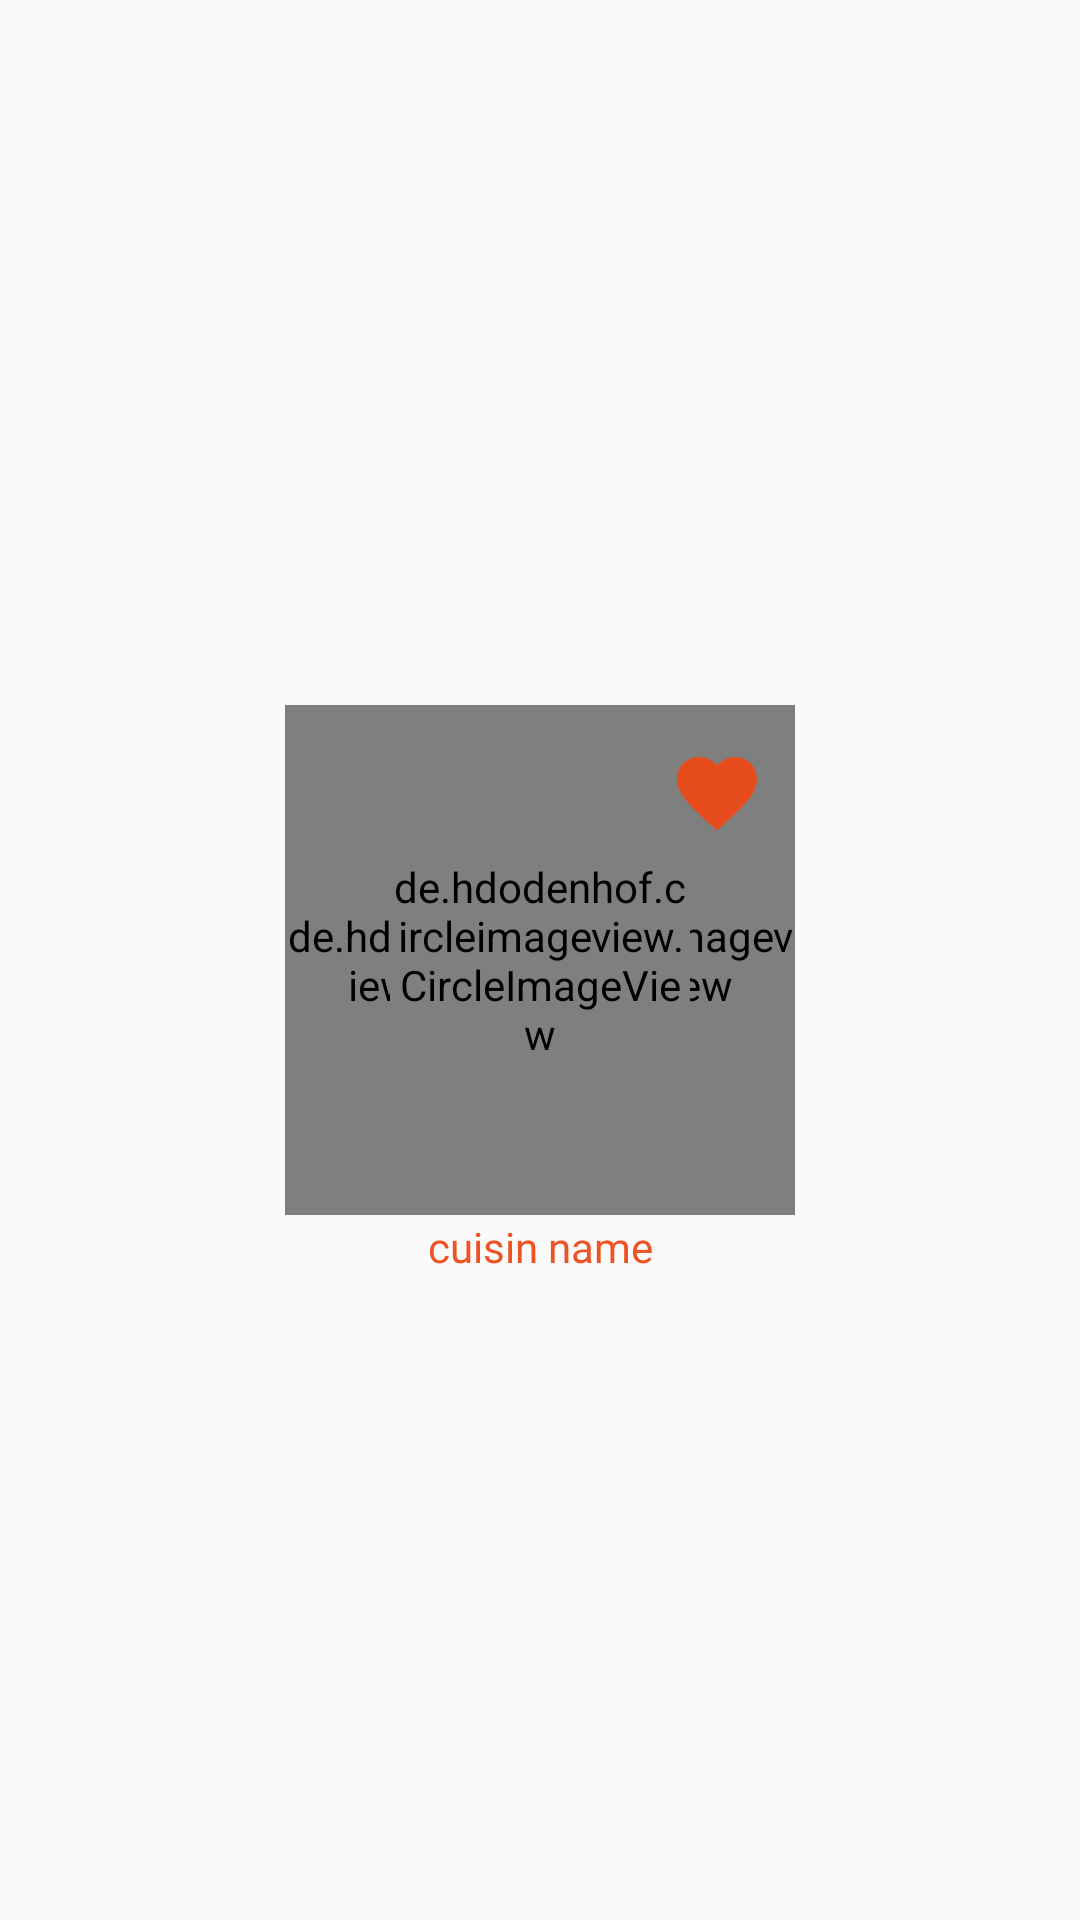

Produce the Android XML layout that renders to this screen, including the resource entries it uses.
<!-- AndroidManifest.xml: application theme AppTheme -->
<!-- res/layout/cuisin_item_layout.xml -->
<?xml version="1.0" encoding="utf-8"?>
<androidx.constraintlayout.widget.ConstraintLayout
    xmlns:android="http://schemas.android.com/apk/res/android"
    xmlns:app="http://schemas.android.com/apk/res-auto"
    android:layout_width="wrap_content"
    android:layout_marginStart="6dp"
    android:layout_marginTop="3dp"
    android:layout_height="wrap_content">

    <de.hdodenhof.circleimageview.CircleImageView
        android:id="@+id/iv_main_dishimage"
        android:layout_width="170dp"
        android:layout_height="170dp"
        android:src="@drawable/plates"
        app:layout_constraintBottom_toBottomOf="parent"
        app:layout_constraintEnd_toEndOf="parent"
        app:layout_constraintStart_toStartOf="parent"
        app:layout_constraintTop_toTopOf="parent" />

    <de.hdodenhof.circleimageview.CircleImageView
        android:id="@+id/iv_main_cuisinimage"
        android:layout_width="100dp"
        android:layout_height="100dp"
        android:src="@drawable/cuisinicon"
        app:layout_constraintBottom_toBottomOf="parent"
        app:layout_constraintEnd_toEndOf="parent"
        app:layout_constraintStart_toStartOf="parent"
        app:layout_constraintTop_toTopOf="parent" />


    <TextView
        android:layout_width="wrap_content"
        android:layout_height="wrap_content"
        android:fontFamily="@font/metro"
        android:text="cuisin name"
        android:id="@+id/tv_main_title"
        android:layout_marginTop="1dp"
        android:textColor="@color/colorPrimaryDark"
        app:layout_constraintEnd_toEndOf="@+id/iv_main_dishimage"
        app:layout_constraintStart_toStartOf="@+id/iv_main_dishimage"
        app:layout_constraintTop_toBottomOf="@+id/iv_main_dishimage" />



    <ImageView
        android:id="@+id/iv_addfavcui"
        android:layout_width="wrap_content"
        android:layout_height="wrap_content"
        android:layout_marginEnd="10dp"
        android:src="@drawable/ic_baseline_favorite__red24"
        app:layout_constraintBottom_toBottomOf="@+id/iv_main_cuisinimage"
        app:layout_constraintEnd_toEndOf="@+id/iv_main_dishimage"
        app:layout_constraintTop_toTopOf="@+id/iv_main_dishimage"
        app:layout_constraintVertical_bias="0.13" />
</androidx.constraintlayout.widget.ConstraintLayout>
<!-- resources referenced by this layout -->
<resources>
  <color name="colorPrimaryDark">#EE5324</color>
  <!-- drawable cuisinicon: png bitmap (drawable-v24, 1092 bytes) -->
  <!-- drawable ic_baseline_favorite__red24 (drawable-v24) -->
  <vector android:height="32dp" android:tint="#E64C1C"
      android:viewportHeight="24" android:viewportWidth="24"
      android:width="32dp" xmlns:android="http://schemas.android.com/apk/res/android">
      <path android:fillColor="@android:color/white" android:pathData="M12,21.35l-1.45,-1.32C5.4,15.36 2,12.28 2,8.5 2,5.42 4.42,3 7.5,3c1.74,0 3.41,0.81 4.5,2.09C13.09,3.81 14.76,3 16.5,3 19.58,3 22,5.42 22,8.5c0,3.78 -3.4,6.86 -8.55,11.54L12,21.35z"/>
  </vector>
  <!-- drawable plates: png bitmap (drawable-v24, 196271 bytes) -->
  <style name="AppTheme" parent="Theme.AppCompat.Light.DarkActionBar">
          
          <item name="colorPrimary">@color/colorPrimary</item>
          <item name="colorPrimaryDark">@color/colorPrimaryDark</item>
          <item name="colorAccent">@color/colorPrimary</item>
      </style>
  <color name="colorPrimary">#FF7449</color>
</resources>
